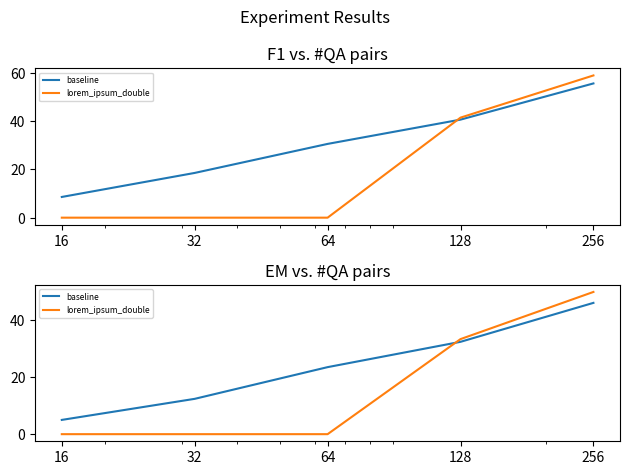

This figure's Python source:
import matplotlib.pyplot as plt
import numpy as np

def init_plot():
    plt.figure(figsize=(20,30))
    fig, (ax_f1, ax_em) = plt.subplots(2)
    ax_em.set_xscale("log")
    ax_f1.set_xscale("log")
    fig.suptitle('Experiment Results')
    return fig, ax_f1, ax_em

def plot_f1_em_dict(res_dict):

    fig, ax_f1, ax_em = init_plot()

    line_name = 'splinter_base'
    x = [16,32,64,128, 256]
    y_f1 = []
    y_em = []
    yerr_f1_min = []
    yerr_em_min = []
    yerr_f1_max = []
    yerr_em_max = []

    for k in x:


        k_runs = [x for x in res_dict.keys() if x.startswith(str(k))]
        f1s = np.array([float(res_dict[run]['f1'][0]) for run in k_runs])
        ems = np.array([float(res_dict[run]['exact'][0]) for run in k_runs])

        if len(f1s) + len(ems) == 0:
            f1s = np.array([0] * len(x))
            ems = np.array([0] * len(x))

        y_f1.append(f1s.mean())
        y_em.append(ems.mean())

        yerr_f1_min.append(f1s.min())
        yerr_em_min.append(ems.min())
        yerr_f1_max.append(f1s.max())
        yerr_em_max.append(ems.max())


    ax_f1.plot(x, y_f1, label=line_name)
    ax_f1.fill_between(x, yerr_f1_min, yerr_f1_max, alpha=0.5)
    ax_em.plot(x, y_em, label=line_name)
    ax_em.fill_between(x, yerr_em_min, yerr_em_max, alpha=0.5)

    xrange = [2 ** x for x in range(4, 9)]
    xrange_text = [str(x) for x in xrange]

    ax_f1.set_title('F1 vs. #QA pairs')
    ax_f1.legend(prop={'size':6}, loc='upper left')
    ax_f1.set_xticks(xrange)
    ax_f1.set_xticklabels(xrange_text)
    ax_em.set_title('EM vs. #QA pairs')
    ax_em.legend(prop={'size':6}, loc='upper left')
    ax_em.set_xticks(xrange)
    ax_em.set_xticklabels(xrange_text)
    fig.tight_layout()
    plt.show()


def plot_f1_em_dicts(names, dicts, show_min_max=True):

    fig, ax_f1, ax_em = init_plot()

    for line_name, d in zip(names, dicts):
        x = [16,32,64,128, 256]
        y_f1 = []
        y_em = []
        yerr_f1_min = []
        yerr_em_min = []
        yerr_f1_max = []
        yerr_em_max = []

        for k in x:


            k_runs = [x for x in d.keys() if x.startswith(str(k))]
            try:
                f1s = np.array([float(d[run]['f1'][0]) for run in k_runs])
                ems = np.array([float(d[run]['exact'][0]) for run in k_runs])
            except:
                f1s = np.array([float(d[run]['f1']) for run in k_runs])
                ems = np.array([float(d[run]['exact']) for run in k_runs])

            if len(f1s) + len(ems) == 0:
                f1s = np.array([0] * len(x))
                ems = np.array([0] * len(x))

            y_f1.append(f1s.mean())
            y_em.append(ems.mean())

            yerr_f1_min.append(f1s.min())
            yerr_em_min.append(ems.min())
            yerr_f1_max.append(f1s.max())
            yerr_em_max.append(ems.max())


        ax_f1.plot(x, y_f1, label=line_name)
        ax_em.plot(x, y_em, label=line_name)

        if show_min_max:
            ax_f1.fill_between(x, yerr_f1_min, yerr_f1_max, alpha=0.5)
            ax_em.fill_between(x, yerr_em_min, yerr_em_max, alpha=0.5)

        xrange = [2 ** x for x in range(4, 9)]
        xrange_text = [str(x) for x in xrange]

    ax_f1.set_title('F1 vs. #QA pairs')
    ax_f1.legend(prop={'size':6}, loc='upper left')
    ax_f1.set_xticks(xrange)
    ax_f1.set_xticklabels(xrange_text)
    ax_em.set_title('EM vs. #QA pairs')
    ax_em.legend(prop={'size':6}, loc='upper left')
    ax_em.set_xticks(xrange)
    ax_em.set_xticklabels(xrange_text)
    fig.tight_layout()
    plt.show()

def plot_june_ninth_res():
    insert_bert = {'16-42': {'exact': ['4.673'], 'f1': ['7.727']}, '16-43': {'exact': ['6.262'], 'f1': ['10.371']},
     '16-44': {'exact': ['5.815'], 'f1': ['11.253']}, '16-45': {'exact': ['1.485'], 'f1': ['4.081']},
     '16-46': {'exact': ['3.207'], 'f1': ['4.574']}, '32-42': {'exact': ['9.146'], 'f1': ['13.918']},
     '32-43': {'exact': ['10.574'], 'f1': ['16.517']}, '32-44': {'exact': ['8.927'], 'f1': ['12.375']},
     '32-45': {'exact': ['10.859'], 'f1': ['15.279']}, '32-46': {'exact': ['12.763'], 'f1': ['19.023']},
     '64-42': {'exact': ['17.912'], 'f1': ['22.899']}, '64-43': {'exact': ['23.575'], 'f1': ['31.557']},
     '64-44': {'exact': ['28.629'], 'f1': ['36.973']}, '64-45': {'exact': ['8.118'], 'f1': ['11.196']},
     '64-46': {'exact': ['24.450'], 'f1': ['32.288']}, '128-42': {'exact': ['30.894'], 'f1': ['38.574']},
     '128-43': {'exact': ['36.861'], 'f1': ['44.864']}, '128-44': {'exact': ['44.608'], 'f1': ['53.243']},
     '128-45': {'exact': ['27.382'], 'f1': ['32.493']}, '128-46': {'exact': ['42.762'], 'f1': ['51.470']},
     '256-42': {'exact': ['42.239'], 'f1': ['49.223']}, '256-43': {'exact': ['49.281'], 'f1': ['57.320']},
     '256-44': {'exact': ['51.870'], 'f1': ['61.071']}, '256-45': {'exact': ['43.856'], 'f1': ['51.017']},
     '256-46': {'exact': ['47.759'], 'f1': ['56.813']}}

    return

def plot_june_first_res():
    insert_word = {'16-42': {'exact': ['4.207'], 'f1': ['6.516']}, '16-43': {'exact': ['5.730'], 'f1': ['9.978']},
     '16-44': {'exact': ['9.042'], 'f1': ['16.027']}, '16-45': {'exact': ['2.170'], 'f1': ['5.289']},
     '16-46': {'exact': ['5.768'], 'f1': ['7.932']}, '32-42': {'exact': ['6.424'], 'f1': ['10.346']},
     '32-43': {'exact': ['14.067'], 'f1': ['20.653']}, '32-44': {'exact': ['19.844'], 'f1': ['28.444']},
     '32-45': {'exact': ['15.228'], 'f1': ['20.827']}, '32-46': {'exact': ['15.333'], 'f1': ['22.139']},
     '64-42': {'exact': ['23.156'], 'f1': ['29.377']}, '64-43': {'exact': ['26.801'], 'f1': ['35.368']},
     '64-44': {'exact': ['26.754'], 'f1': ['35.817']}, '64-45': {'exact': ['10.279'], 'f1': ['13.740']},
     '64-46': {'exact': ['24.831'], 'f1': ['31.113']}, '128-42': {'exact': ['32.521'], 'f1': ['41.913']},
     '128-43': {'exact': ['36.442'], 'f1': ['43.836']}, '128-44': {'exact': ['44.028'], 'f1': ['52.476']},
     '128-45': {'exact': ['34.253'], 'f1': ['40.423']}, '128-46': {'exact': ['39.907'], 'f1': ['47.744']}}

    sub_word = {'16-42': {'exact': ['3.569'], 'f1': ['5.851']}, '16-43': {'exact': ['4.930'], 'f1': ['8.387']}, '16-44': {'exact': ['5.568'], 'f1': ['9.988']}, '16-45': {'exact': ['1.770'], 'f1': ['4.554']}, '16-46': {'exact': ['4.112'], 'f1': ['6.375']}, '32-42': {'exact': ['8.214'], 'f1': ['12.589']}, '32-43': {'exact': ['10.593'], 'f1': ['16.887']}, '32-44': {'exact': ['20.367'], 'f1': ['29.290']}, '32-45': {'exact': ['10.707'], 'f1': ['15.389']}, '32-46': {'exact': ['14.942'], 'f1': ['21.200']}, '64-42': {'exact': ['17.255'], 'f1': ['21.947']}, '64-43': {'exact': ['25.193'], 'f1': ['33.124']}, '64-44': {'exact': ['22.395'], 'f1': ['30.204']}, '64-45': {'exact': ['17.331'], 'f1': ['21.969']}, '64-46': {'exact': ['26.068'], 'f1': ['33.391']}, '128-42': {'exact': ['26.677'], 'f1': ['32.834']}, '128-43': {'exact': ['34.415'], 'f1': ['41.417']}, '128-44': {'exact': ['39.250'], 'f1': ['47.647']}, '128-45': {'exact': ['17.588'], 'f1': ['20.865']}, '128-46': {'exact': ['40.992'], 'f1': ['49.047']}}
    insert_bert = {'16-42': {'exact': ['5.644'], 'f1': ['8.980']}, '16-43': {'exact': ['3.065'], 'f1': ['4.922']}, '16-44': {'exact': ['9.299'], 'f1': ['16.657']}, '16-45': {'exact': ['1.428'], 'f1': ['3.905']}, '16-46': {'exact': ['4.311'], 'f1': ['5.838']}, '32-42': {'exact': ['7.757'], 'f1': ['11.775']}, '32-43': {'exact': ['9.965'], 'f1': ['15.500']}, '32-44': {'exact': ['13.962'], 'f1': ['18.250']}, '32-45': {'exact': ['12.097'], 'f1': ['17.732']}, '32-46': {'exact': ['13.677'], 'f1': ['19.597']}, '64-42': {'exact': ['19.730'], 'f1': ['25.524']}, '64-43': {'exact': ['27.287'], 'f1': ['35.399']}, '64-44': {'exact': ['26.877'], 'f1': ['35.298']}, '64-45': {'exact': ['16.180'], 'f1': ['20.604']}, '64-46': {'exact': ['27.401'], 'f1': ['35.221']}, '128-43': {'exact': ['38.184'], 'f1': ['46.511']}, '128-44': {'exact': ['44.884'], 'f1': ['53.927']}, '128-45': {'exact': ['34.053'], 'f1': ['40.989']}, '128-46': {'exact': ['43.590'], 'f1': ['51.693']}}
    sub_bert = {'16-42': {'exact': ['3.483'], 'f1': ['5.999']}, '16-43': {'exact': ['3.883'], 'f1': ['7.038']}, '16-45': {'exact': ['1.351'], 'f1': ['3.638']}, '16-46': {'exact': ['3.845'], 'f1': ['5.954']}, '32-42': {'exact': ['5.206'], 'f1': ['8.827']}, '32-43': {'exact': ['8.699'], 'f1': ['14.026']}, '32-44': {'exact': ['16.608'], 'f1': ['24.796']}, '32-45': {'exact': ['6.748'], 'f1': ['10.752']}, '32-46': {'exact': ['11.116'], 'f1': ['16.437']}, '64-42': {'exact': ['15.247'], 'f1': ['19.749']}, '64-43': {'exact': ['19.359'], 'f1': ['26.196']}, '64-44': {'exact': ['21.852'], 'f1': ['29.529']}, '64-45': {'exact': ['19.330'], 'f1': ['24.742']}, '64-46': {'exact': ['22.014'], 'f1': ['30.077']}, '128-42': {'exact': ['29.704'], 'f1': ['38.446']}, '128-43': {'exact': ['29.656'], 'f1': ['36.370']}, '128-44': {'exact': ['39.916'], 'f1': ['48.002']}, '128-45': {'exact': ['10.488'], 'f1': ['12.426']}, '128-46': {'exact': ['37.803'], 'f1': ['45.590']}}

    names = ['insert_word', 'sub_word', 'insert_bert', 'sub_bert']
    dicts = [insert_word, sub_word, insert_bert, sub_bert]
    plot_f1_em_dicts(names, dicts)

def deep_mosaic_vs_insert():

    baseline = {'64-43': {'exact': 23.289, 'f1': 31.024}, '16-46': {'exact': 4.064, 'f1': 5.716},
                '16-43': {'exact': 5.511, 'f1': 9.563}, '64-45': {'exact': 22.004, 'f1': 28.248},
                '32-42': {'exact': 7.052, 'f1': 11.504}, '256-46': {'exact': 47.464, 'f1': 57.048},
                '128-43': {'exact': 30.494, 'f1': 39.791}, '64-46': {'exact': 25.136, 'f1': 33.040},
                '128-44': {'exact': 35.719, 'f1': 43.534}, '32-44': {'exact': 19.378, 'f1': 27.676},
                '32-43': {'exact': 11.402, 'f1': 17.522}, '64-42': {'exact': 21.662, 'f1': 26.912},
                '16-44': {'exact': 9.089, 'f1': 16.428}, '16-42': {'exact': 4.683, 'f1': 6.779},
                '256-43': {'exact': 52.213, 'f1': 61.855}, '256-45': {'exact': 40.973, 'f1': 50.231},
                '128-45': {'exact': 29.219, 'f1': 35.873}, '256-42': {'exact': 41.515, 'f1': 50.887},
                '16-45': {'exact': 1.713, 'f1': 4.461}, '128-46': {'exact': 39.688, 'f1': 49.168},
                '64-44': {'exact': 25.707, 'f1': 33.754}, '256-44': {'exact': 48.568, 'f1': 58.361},
                '128-42': {'exact': 27.163, 'f1': 34.966}}

    insert_bert_1_aug = {'16-42': {'exact': ['5.387'], 'f1': ['8.445']}, '16-43': {'exact': ['4.616'], 'f1': ['7.845']},
     '16-44': {'exact': ['6.177'], 'f1': ['10.417']}, '16-45': {'exact': ['1.723'], 'f1': ['4.527']},
     '16-46': {'exact': ['8.109'], 'f1': ['11.632']}, '32-42': {'exact': ['7.081'], 'f1': ['11.242']},
     '32-43': {'exact': ['13.876'], 'f1': ['20.547']}, '32-44': {'exact': ['19.397'], 'f1': ['27.645']},
     '32-45': {'exact': ['11.954'], 'f1': ['17.526']}, '32-46': {'exact': ['13.324'], 'f1': ['19.597']},
     '64-42': {'exact': ['21.605'], 'f1': ['28.500']}, '64-43': {'exact': ['25.859'], 'f1': ['34.296']},
     '64-44': {'exact': ['27.981'], 'f1': ['36.544']}, '64-45': {'exact': ['13.610'], 'f1': ['18.535']},
     '64-46': {'exact': ['21.709'], 'f1': ['28.470']}, '128-42': {'exact': ['29.542'], 'f1': ['37.570']},
     '128-43': {'exact': ['35.729'], 'f1': ['45.586']}, '128-44': {'exact': ['34.901'], 'f1': ['41.902']},
     '128-45': {'exact': ['29.257'], 'f1': ['35.812']}, '128-46': {'exact': ['39.488'], 'f1': ['48.145']},
     '256-42': {'exact': ['27.791'], 'f1': ['33.611']}, '256-43': {'exact': ['52.041'], 'f1': ['61.539']},
     '256-44': {'exact': ['48.796'], 'f1': ['57.675']}, '256-45': {'exact': ['45.084'], 'f1': ['53.613']},
     '256-46': {'exact': ['49.748'], 'f1': ['58.884']}}

    insert_bert_2_aug = {'16-42': {'exact': ['4.854'], 'f1': ['8.481']}, '16-43': {'exact': ['6.386'], 'f1': ['10.300']},
     '16-44': {'exact': ['6.786'], 'f1': ['13.298']}, '16-45': {'exact': ['1.837'], 'f1': ['4.799']},
     '16-46': {'exact': ['4.797'], 'f1': ['6.461']}, '32-42': {'exact': ['6.215'], 'f1': ['9.978']},
     '32-43': {'exact': ['10.888'], 'f1': ['17.446']}, '32-44': {'exact': ['13.239'], 'f1': ['19.302']},
     '32-45': {'exact': ['11.411'], 'f1': ['16.763']}, '32-46': {'exact': ['12.287'], 'f1': ['18.741']},
     '64-42': {'exact': ['12.620'], 'f1': ['16.471']}, '64-43': {'exact': ['23.974'], 'f1': ['31.751']},
     '64-44': {'exact': ['23.327'], 'f1': ['31.544']}, '64-45': {'exact': ['23.708'], 'f1': ['30.206']},
     '64-46': {'exact': ['22.461'], 'f1': ['29.837']}, '128-42': {'exact': ['33.644'], 'f1': ['41.888']},
     '128-43': {'exact': ['36.766'], 'f1': ['44.247']}, '128-44': {'exact': ['37.147'], 'f1': ['45.197']},
     '128-45': {'exact': ['8.670'], 'f1': ['10.896']}, '128-46': {'exact': ['40.487'], 'f1': ['48.716']},
     '256-42': {'exact': ['44.190'], 'f1': ['51.662']}, '256-43': {'exact': ['49.795'], 'f1': ['58.995']},
     '256-44': {'exact': ['49.910'], 'f1': ['58.695']}, '256-45': {'exact': ['43.466'], 'f1': ['51.101']},
     '256-46': {'exact': ['49.329'], 'f1': ['59.208']}}

    insert_bert_3_aug = {'16-42': {'exact': ['4.673'], 'f1': ['7.727']}, '16-43': {'exact': ['6.262'], 'f1': ['10.371']},
     '16-44': {'exact': ['5.815'], 'f1': ['11.253']}, '16-45': {'exact': ['1.485'], 'f1': ['4.081']},
     '16-46': {'exact': ['3.207'], 'f1': ['4.574']}, '32-42': {'exact': ['9.146'], 'f1': ['13.918']},
     '32-43': {'exact': ['10.574'], 'f1': ['16.517']}, '32-44': {'exact': ['8.927'], 'f1': ['12.375']},
     '32-45': {'exact': ['10.859'], 'f1': ['15.279']}, '32-46': {'exact': ['12.763'], 'f1': ['19.023']},
     '64-42': {'exact': ['17.912'], 'f1': ['22.899']}, '64-43': {'exact': ['23.575'], 'f1': ['31.557']},
     '64-44': {'exact': ['28.629'], 'f1': ['36.973']}, '64-45': {'exact': ['8.118'], 'f1': ['11.196']},
     '64-46': {'exact': ['24.450'], 'f1': ['32.288']}, '128-42': {'exact': ['30.894'], 'f1': ['38.574']},
     '128-43': {'exact': ['36.861'], 'f1': ['44.864']}, '128-44': {'exact': ['44.608'], 'f1': ['53.243']},
     '128-45': {'exact': ['27.382'], 'f1': ['32.493']}, '128-46': {'exact': ['42.762'], 'f1': ['51.470']},
     '256-42': {'exact': ['42.239'], 'f1': ['49.223']}, '256-43': {'exact': ['49.281'], 'f1': ['57.320']},
     '256-44': {'exact': ['51.870'], 'f1': ['61.071']}, '256-45': {'exact': ['43.856'], 'f1': ['51.017']},
     '256-46': {'exact': ['47.759'], 'f1': ['56.813']}}

    insert_bert_4_aug = {'16-42': {'exact': ['5.644'], 'f1': ['8.980']}, '16-43': {'exact': ['3.065'], 'f1': ['4.922']},
       '16-44': {'exact': ['9.299'], 'f1': ['16.657']}, '16-45': {'exact': ['1.428'], 'f1': ['3.905']},
       '16-46': {'exact': ['4.311'], 'f1': ['5.838']}, '32-42': {'exact': ['7.757'], 'f1': ['11.775']},
       '32-43': {'exact': ['9.965'], 'f1': ['15.500']}, '32-44': {'exact': ['13.962'], 'f1': ['18.250']},
       '32-45': {'exact': ['12.097'], 'f1': ['17.732']}, '32-46': {'exact': ['13.677'], 'f1': ['19.597']},
       '64-42': {'exact': ['19.730'], 'f1': ['25.524']}, '64-43': {'exact': ['27.287'], 'f1': ['35.399']},
       '64-44': {'exact': ['26.877'], 'f1': ['35.298']}, '64-45': {'exact': ['16.180'], 'f1': ['20.604']},
       '64-46': {'exact': ['27.401'], 'f1': ['35.221']}, '128-43': {'exact': ['38.184'], 'f1': ['46.511']},
       '128-44': {'exact': ['44.884'], 'f1': ['53.927']}, '128-45': {'exact': ['34.053'], 'f1': ['40.989']},
       '128-46': {'exact': ['43.590'], 'f1': ['51.693']}}

    mosaic2 = {'16-42': {'exact': ['6.243'], 'f1': ['8.402']}, '16-43': {'exact': ['10.821'], 'f1': ['16.966']}, '16-44': {'exact': ['8.718'], 'f1': ['14.004']}, '16-45': {'exact': ['4.131'], 'f1': ['9.880']}, '16-46': {'exact': ['5.273'], 'f1': ['7.045']}, '32-42': {'exact': ['14.685'], 'f1': ['20.597']}, '32-43': {'exact': ['12.972'], 'f1': ['19.545']}, '32-44': {'exact': ['21.233'], 'f1': ['29.625']}, '32-45': {'exact': ['17.398'], 'f1': ['24.793']}, '32-46': {'exact': ['15.837'], 'f1': ['22.776']}, '64-42': {'exact': ['27.258'], 'f1': ['34.719']}, '64-43': {'exact': ['26.354'], 'f1': ['34.528']}, '64-44': {'exact': ['30.484'], 'f1': ['39.154']}, '64-45': {'exact': ['27.287'], 'f1': ['35.167']}, '64-46': {'exact': ['24.936'], 'f1': ['30.956']}, '128-42': {'exact': ['37.565'], 'f1': ['46.523']}, '128-43': {'exact': ['38.555'], 'f1': ['48.459']}, '128-44': {'exact': ['43.837'], 'f1': ['52.290']}, '128-45': {'exact': ['32.264'], 'f1': ['39.862']}, '128-46': {'exact': ['43.676'], 'f1': ['52.595']}, '256-42': {'exact': ['47.473'], 'f1': ['55.532']}, '256-43': {'exact': ['52.613'], 'f1': ['62.630']}, '256-44': {'exact': ['49.043'], 'f1': ['58.062']}, '256-45': {'exact': ['43.295'], 'f1': ['52.298']}, '256-46': {'exact': ['51.404'], 'f1': ['60.902']}}
    mosaic4 = {'16-42': {'exact': ['9.917'], 'f1': ['13.520']}, '16-43': {'exact': ['6.948'], 'f1': ['10.071']}, '16-45': {'exact': ['6.158'], 'f1': ['11.808']}, '16-46': {'exact': ['4.435'], 'f1': ['6.100']}, '32-42': {'exact': ['23.679'], 'f1': ['32.046']}, '32-44': {'exact': ['21.262'], 'f1': ['29.573']}, '32-45': {'exact': ['19.206'], 'f1': ['27.152']}, '32-46': {'exact': ['19.435'], 'f1': ['26.089']}, '64-42': {'exact': ['28.467'], 'f1': ['35.044']}, '64-43': {'exact': ['28.609'], 'f1': ['36.021']}, '64-44': {'exact': ['27.820'], 'f1': ['35.246']}, '64-45': {'exact': ['29.742'], 'f1': ['36.741']}, '64-46': {'exact': ['29.990'], 'f1': ['35.766']}, '128-42': {'exact': ['38.222'], 'f1': ['47.068']}, '128-43': {'exact': ['39.555'], 'f1': ['47.748']}, '128-44': {'exact': ['41.658'], 'f1': ['47.879']}, '128-45': {'exact': ['37.851'], 'f1': ['45.811']}, '128-46': {'exact': ['44.256'], 'f1': ['53.318']}, '256-42': {'exact': ['50.719'], 'f1': ['58.678']}, '256-43': {'exact': ['55.087'], 'f1': ['64.735']}, '256-44': {'exact': ['54.763'], 'f1': ['65.191']}, '256-45': {'exact': ['47.064'], 'f1': ['54.730']}, '256-46': {'exact': ['49.691'], 'f1': ['56.455']}}
    names = ['baseline', 'insert_bert1', 'insert_bert2', 'insert_bert3', 'insert_bert4', 'mosaic2', 'mosaic4']
    dicts = [baseline, insert_bert_1_aug, insert_bert_2_aug, insert_bert_3_aug, insert_bert_4_aug, mosaic2, mosaic4]
    plot_f1_em_dicts(names, dicts)

def plot_june_first_res():

    baseline = {'64-43': {'exact': 23.289, 'f1': 31.024}, '16-46': {'exact': 4.064, 'f1': 5.716},
                '16-43': {'exact': 5.511, 'f1': 9.563}, '64-45': {'exact': 22.004, 'f1': 28.248},
                '32-42': {'exact': 7.052, 'f1': 11.504}, '256-46': {'exact': 47.464, 'f1': 57.048},
                '128-43': {'exact': 30.494, 'f1': 39.791}, '64-46': {'exact': 25.136, 'f1': 33.040},
                '128-44': {'exact': 35.719, 'f1': 43.534}, '32-44': {'exact': 19.378, 'f1': 27.676},
                '32-43': {'exact': 11.402, 'f1': 17.522}, '64-42': {'exact': 21.662, 'f1': 26.912},
                '16-44': {'exact': 9.089, 'f1': 16.428}, '16-42': {'exact': 4.683, 'f1': 6.779},
                '256-43': {'exact': 52.213, 'f1': 61.855}, '256-45': {'exact': 40.973, 'f1': 50.231},
                '128-45': {'exact': 29.219, 'f1': 35.873}, '256-42': {'exact': 41.515, 'f1': 50.887},
                '16-45': {'exact': 1.713, 'f1': 4.461}, '128-46': {'exact': 39.688, 'f1': 49.168},
                '64-44': {'exact': 25.707, 'f1': 33.754}, '256-44': {'exact': 48.568, 'f1': 58.361},
                '128-42': {'exact': 27.163, 'f1': 34.966}}

    insert_word = {'16-42': {'exact': ['4.207'], 'f1': ['6.516']}, '16-43': {'exact': ['5.730'], 'f1': ['9.978']},
     '16-44': {'exact': ['9.042'], 'f1': ['16.027']}, '16-45': {'exact': ['2.170'], 'f1': ['5.289']},
     '16-46': {'exact': ['5.768'], 'f1': ['7.932']}, '32-42': {'exact': ['6.424'], 'f1': ['10.346']},
     '32-43': {'exact': ['14.067'], 'f1': ['20.653']}, '32-44': {'exact': ['19.844'], 'f1': ['28.444']},
     '32-45': {'exact': ['15.228'], 'f1': ['20.827']}, '32-46': {'exact': ['15.333'], 'f1': ['22.139']},
     '64-42': {'exact': ['23.156'], 'f1': ['29.377']}, '64-43': {'exact': ['26.801'], 'f1': ['35.368']},
     '64-44': {'exact': ['26.754'], 'f1': ['35.817']}, '64-45': {'exact': ['10.279'], 'f1': ['13.740']},
     '64-46': {'exact': ['24.831'], 'f1': ['31.113']}, '128-42': {'exact': ['32.521'], 'f1': ['41.913']},
     '128-43': {'exact': ['36.442'], 'f1': ['43.836']}, '128-44': {'exact': ['44.028'], 'f1': ['52.476']},
     '128-45': {'exact': ['34.253'], 'f1': ['40.423']}, '128-46': {'exact': ['39.907'], 'f1': ['47.744']}}

    sub_word = {'16-42': {'exact': ['3.569'], 'f1': ['5.851']}, '16-43': {'exact': ['4.930'], 'f1': ['8.387']}, '16-44': {'exact': ['5.568'], 'f1': ['9.988']}, '16-45': {'exact': ['1.770'], 'f1': ['4.554']}, '16-46': {'exact': ['4.112'], 'f1': ['6.375']}, '32-42': {'exact': ['8.214'], 'f1': ['12.589']}, '32-43': {'exact': ['10.593'], 'f1': ['16.887']}, '32-44': {'exact': ['20.367'], 'f1': ['29.290']}, '32-45': {'exact': ['10.707'], 'f1': ['15.389']}, '32-46': {'exact': ['14.942'], 'f1': ['21.200']}, '64-42': {'exact': ['17.255'], 'f1': ['21.947']}, '64-43': {'exact': ['25.193'], 'f1': ['33.124']}, '64-44': {'exact': ['22.395'], 'f1': ['30.204']}, '64-45': {'exact': ['17.331'], 'f1': ['21.969']}, '64-46': {'exact': ['26.068'], 'f1': ['33.391']}, '128-42': {'exact': ['26.677'], 'f1': ['32.834']}, '128-43': {'exact': ['34.415'], 'f1': ['41.417']}, '128-44': {'exact': ['39.250'], 'f1': ['47.647']}, '128-45': {'exact': ['17.588'], 'f1': ['20.865']}, '128-46': {'exact': ['40.992'], 'f1': ['49.047']}}
    insert_bert = {'16-42': {'exact': ['5.644'], 'f1': ['8.980']}, '16-43': {'exact': ['3.065'], 'f1': ['4.922']}, '16-44': {'exact': ['9.299'], 'f1': ['16.657']}, '16-45': {'exact': ['1.428'], 'f1': ['3.905']}, '16-46': {'exact': ['4.311'], 'f1': ['5.838']}, '32-42': {'exact': ['7.757'], 'f1': ['11.775']}, '32-43': {'exact': ['9.965'], 'f1': ['15.500']}, '32-44': {'exact': ['13.962'], 'f1': ['18.250']}, '32-45': {'exact': ['12.097'], 'f1': ['17.732']}, '32-46': {'exact': ['13.677'], 'f1': ['19.597']}, '64-42': {'exact': ['19.730'], 'f1': ['25.524']}, '64-43': {'exact': ['27.287'], 'f1': ['35.399']}, '64-44': {'exact': ['26.877'], 'f1': ['35.298']}, '64-45': {'exact': ['16.180'], 'f1': ['20.604']}, '64-46': {'exact': ['27.401'], 'f1': ['35.221']}, '128-43': {'exact': ['38.184'], 'f1': ['46.511']}, '128-44': {'exact': ['44.884'], 'f1': ['53.927']}, '128-45': {'exact': ['34.053'], 'f1': ['40.989']}, '128-46': {'exact': ['43.590'], 'f1': ['51.693']}}

    insert_bert_1_aug = {'16-42': {'exact': ['5.387'], 'f1': ['8.445']}, '16-43': {'exact': ['4.616'], 'f1': ['7.845']},'16-44': {'exact': ['6.177'], 'f1': ['10.417']}, '16-45': {'exact': ['1.723'], 'f1': ['4.527']},'16-46': {'exact': ['8.109'], 'f1': ['11.632']}, '32-42': {'exact': ['7.081'], 'f1': ['11.242']},'32-43': {'exact': ['13.876'], 'f1': ['20.547']}, '32-44': {'exact': ['19.397'], 'f1': ['27.645']},'32-45': {'exact': ['11.954'], 'f1': ['17.526']}, '32-46': {'exact': ['13.324'], 'f1': ['19.597']},'64-42': {'exact': ['21.605'], 'f1': ['28.500']}, '64-43': {'exact': ['25.859'], 'f1': ['34.296']},'64-44': {'exact': ['27.981'], 'f1': ['36.544']}, '64-45': {'exact': ['13.610'], 'f1': ['18.535']},'64-46': {'exact': ['21.709'], 'f1': ['28.470']}, '128-42': {'exact': ['29.542'], 'f1': ['37.570']},'128-43': {'exact': ['35.729'], 'f1': ['45.586']}, '128-44': {'exact': ['34.901'], 'f1': ['41.902']},'128-45': {'exact': ['29.257'], 'f1': ['35.812']}, '128-46': {'exact': ['39.488'], 'f1': ['48.145']},'256-42': {'exact': ['27.791'], 'f1': ['33.611']}, '256-43': {'exact': ['52.041'], 'f1': ['61.539']},'256-44': {'exact': ['48.796'], 'f1': ['57.675']}, '256-45': {'exact': ['45.084'], 'f1': ['53.613']},'256-46': {'exact': ['49.748'], 'f1': ['58.884']}}

    sub_bert = {'16-42': {'exact': ['3.483'], 'f1': ['5.999']}, '16-43': {'exact': ['3.883'], 'f1': ['7.038']}, '16-45': {'exact': ['1.351'], 'f1': ['3.638']}, '16-46': {'exact': ['3.845'], 'f1': ['5.954']}, '32-42': {'exact': ['5.206'], 'f1': ['8.827']}, '32-43': {'exact': ['8.699'], 'f1': ['14.026']}, '32-44': {'exact': ['16.608'], 'f1': ['24.796']}, '32-45': {'exact': ['6.748'], 'f1': ['10.752']}, '32-46': {'exact': ['11.116'], 'f1': ['16.437']}, '64-42': {'exact': ['15.247'], 'f1': ['19.749']}, '64-43': {'exact': ['19.359'], 'f1': ['26.196']}, '64-44': {'exact': ['21.852'], 'f1': ['29.529']}, '64-45': {'exact': ['19.330'], 'f1': ['24.742']}, '64-46': {'exact': ['22.014'], 'f1': ['30.077']}, '128-42': {'exact': ['29.704'], 'f1': ['38.446']}, '128-43': {'exact': ['29.656'], 'f1': ['36.370']}, '128-44': {'exact': ['39.916'], 'f1': ['48.002']}, '128-45': {'exact': ['10.488'], 'f1': ['12.426']}, '128-46': {'exact': ['37.803'], 'f1': ['45.590']}}
    mosaic2 = {'16-42': {'exact': ['6.243'], 'f1': ['8.402']}, '16-43': {'exact': ['10.821'], 'f1': ['16.966']}, '16-44': {'exact': ['8.718'], 'f1': ['14.004']}, '16-45': {'exact': ['4.131'], 'f1': ['9.880']}, '16-46': {'exact': ['5.273'], 'f1': ['7.045']}, '32-42': {'exact': ['14.685'], 'f1': ['20.597']}, '32-43': {'exact': ['12.972'], 'f1': ['19.545']}, '32-44': {'exact': ['21.233'], 'f1': ['29.625']}, '32-45': {'exact': ['17.398'], 'f1': ['24.793']}, '32-46': {'exact': ['15.837'], 'f1': ['22.776']}, '64-42': {'exact': ['27.258'], 'f1': ['34.719']}, '64-43': {'exact': ['26.354'], 'f1': ['34.528']}, '64-44': {'exact': ['30.484'], 'f1': ['39.154']}, '64-45': {'exact': ['27.287'], 'f1': ['35.167']}, '64-46': {'exact': ['24.936'], 'f1': ['30.956']}, '128-42': {'exact': ['37.565'], 'f1': ['46.523']}, '128-43': {'exact': ['38.555'], 'f1': ['48.459']}, '128-44': {'exact': ['43.837'], 'f1': ['52.290']}, '128-45': {'exact': ['32.264'], 'f1': ['39.862']}, '128-46': {'exact': ['43.676'], 'f1': ['52.595']}, '256-42': {'exact': ['47.473'], 'f1': ['55.532']}, '256-43': {'exact': ['52.613'], 'f1': ['62.630']}, '256-44': {'exact': ['49.043'], 'f1': ['58.062']}, '256-45': {'exact': ['43.295'], 'f1': ['52.298']}, '256-46': {'exact': ['51.404'], 'f1': ['60.902']}}

    names = ['baseline', 'insert_word', 'sub_word', 'insert_bert', 'insert_bert_1_aug', 'sub_bert', 'mosaic2']
    dicts = [































        baseline, insert_word, sub_word, insert_bert, sub_bert, mosaic2]
    plot_f1_em_dicts(names, dicts)

def plot_mosaic_augs_exp_res():
    baseline = {'64-43': {'exact': 23.289, 'f1': 31.024}, '16-46': {'exact': 4.064, 'f1': 5.716},
                '16-43': {'exact': 5.511, 'f1': 9.563}, '64-45': {'exact': 22.004, 'f1': 28.248},
                '32-42': {'exact': 7.052, 'f1': 11.504}, '256-46': {'exact': 47.464, 'f1': 57.048},
                '128-43': {'exact': 30.494, 'f1': 39.791}, '64-46': {'exact': 25.136, 'f1': 33.040},
                '128-44': {'exact': 35.719, 'f1': 43.534}, '32-44': {'exact': 19.378, 'f1': 27.676},
                '32-43': {'exact': 11.402, 'f1': 17.522}, '64-42': {'exact': 21.662, 'f1': 26.912},
                '16-44': {'exact': 9.089, 'f1': 16.428}, '16-42': {'exact': 4.683, 'f1': 6.779},
                '256-43': {'exact': 52.213, 'f1': 61.855}, '256-45': {'exact': 40.973, 'f1': 50.231},
                '128-45': {'exact': 29.219, 'f1': 35.873}, '256-42': {'exact': 41.515, 'f1': 50.887},
                '16-45': {'exact': 1.713, 'f1': 4.461}, '128-46': {'exact': 39.688, 'f1': 49.168},
                '64-44': {'exact': 25.707, 'f1': 33.754}, '256-44': {'exact': 48.568, 'f1': 58.361},
                '128-42': {'exact': 27.163, 'f1': 34.966}}

    mosaic_2pairs = {'16-44':{'exact':5.844, 'f1':10.028}, '64-42':{'exact':27.915, 'f1':36.496}, '16-45':{'exact':2.789, 'f1':5.664}, '128-44':{'exact':43.323, 'f1':52.249}, '16-42':{'exact':4.606, 'f1':6.448}, '256-45':{'exact':51.432, 'f1':61.101}, '128-45':{'exact':32.093, 'f1':40.903}, '64-43':{'exact':21.024, 'f1':29.088}, '64-46':{'exact':29.457, 'f1':38.085}, '64-45':{'exact':25.526, 'f1':34.967}, '16-43':{'exact':10.593, 'f1':15.511}, '16-46':{'exact':4.035, 'f1':5.851}, '128-43':{'exact':34.729, 'f1':45.188}, '32-45':{'exact':17.807, 'f1':25.613}, '32-44':{'exact':9.375, 'f1':12.329}, '256-44':{'exact':51.413, 'f1':61.543}, '32-42':{'exact':16.341, 'f1':22.559}, '256-42':{'exact':52.594, 'f1':61.348}, '256-46':{'exact':51.823, 'f1':61.318}, '32-43':{'exact':12.972, 'f1':21.194}, '256-43':{'exact':51.756, 'f1':61.193}, '128-42':{'exact':39.412, 'f1':49.808}, '128-46':{'exact':44.094, 'f1':53.837}, '64-44':{'exact':25.726, 'f1':34.979}, '32-46':{'exact':16.199, 'f1':22.795}}

    insert_bert_3_aug = {'16-42': {'exact': ['4.673'], 'f1': ['7.727']}, '16-43': {'exact': ['6.262'], 'f1': ['10.371']},
     '16-44': {'exact': ['5.815'], 'f1': ['11.253']}, '16-45': {'exact': ['1.485'], 'f1': ['4.081']},
     '16-46': {'exact': ['3.207'], 'f1': ['4.574']}, '32-42': {'exact': ['9.146'], 'f1': ['13.918']},
     '32-43': {'exact': ['10.574'], 'f1': ['16.517']}, '32-44': {'exact': ['8.927'], 'f1': ['12.375']},
     '32-45': {'exact': ['10.859'], 'f1': ['15.279']}, '32-46': {'exact': ['12.763'], 'f1': ['19.023']},
     '64-42': {'exact': ['17.912'], 'f1': ['22.899']}, '64-43': {'exact': ['23.575'], 'f1': ['31.557']},
     '64-44': {'exact': ['28.629'], 'f1': ['36.973']}, '64-45': {'exact': ['8.118'], 'f1': ['11.196']},
     '64-46': {'exact': ['24.450'], 'f1': ['32.288']}, '128-42': {'exact': ['30.894'], 'f1': ['38.574']},
     '128-43': {'exact': ['36.861'], 'f1': ['44.864']}, '128-44': {'exact': ['44.608'], 'f1': ['53.243']},
     '128-45': {'exact': ['27.382'], 'f1': ['32.493']}, '128-46': {'exact': ['42.762'], 'f1': ['51.470']},
     '256-42': {'exact': ['42.239'], 'f1': ['49.223']}, '256-43': {'exact': ['49.281'], 'f1': ['57.320']},
     '256-44': {'exact': ['51.870'], 'f1': ['61.071']}, '256-45': {'exact': ['43.856'], 'f1': ['51.017']},
     '256-46': {'exact': ['47.759'], 'f1': ['56.813']}}

    names = ['baseline', 'mosaic_2pairs', 'insert_bert_3augs']
    dicts = [baseline, mosaic_2pairs, insert_bert_3_aug]
    plot_f1_em_dicts(names, dicts)

def plot_window_exps():
    baseline = {'64-43': {'exact': [23.289], 'f1': [31.024]}, '16-46': {'exact': [4.064], 'f1': [5.716]}, '16-43': {'exact': [5.511], 'f1': [9.563]}, '64-45': {'exact': [22.004], 'f1': [28.248]}, '32-42': {'exact': [7.052], 'f1': [11.504]}, '256-46': {'exact': [47.464], 'f1': [57.048]}, '128-43': {'exact': [30.494], 'f1': [39.791]}, '64-46': {'exact': [25.136], 'f1': [33.040]}, '128-44': {'exact': [35.719], 'f1': [43.534]}, '32-44': {'exact': [19.378], 'f1': [27.676]}, '32-43': {'exact': [11.402], 'f1': [17.522]}, '64-42': {'exact': [21.662], 'f1': [26.912]}, '16-44': {'exact': [9.089], 'f1': [16.428]}, '16-42': {'exact': [4.683], 'f1': [6.779]}, '256-43': {'exact': [52.213], 'f1': [61.855]}, '256-45': {'exact': [40.973], 'f1': [50.231]}, '128-45': {'exact': [29.219], 'f1': [35.873]}, '256-42': {'exact': [41.515], 'f1': [50.887]}, '16-45': {'exact': [1.713], 'f1': [4.461]}, '128-46': {'exact': [39.688], 'f1': [49.168]}, '64-44': {'exact': [25.707], 'f1': [33.754]}, '256-44': {'exact': [48.568], 'f1': [58.361]}, '128-42': {'exact': [27.163], 'f1': [34.966]}}
    mosaic_w_b100_a0 = {'256-42': {'exact': 45.39830589131056,'f1': 53.33480713251173} ,'256-43': {'exact': 45.19843913581422,'f1': 54.24567595493678} ,'256-44': {'exact': 45.188921671266776,'f1': 52.941394445339995} ,'256-45': {'exact': 41.97201865423051,'f1': 50.58784693799245} ,'256-46': {'exact': 48.443894546492814,'f1': 57.641861586572546} ,'128-42': {'exact': 32.273722280384504,'f1': 39.49114257707035} ,'128-43': {'exact': 28.466736461406683,'f1': 35.49169086295526} ,'128-44': {'exact': 36.43285428761778,'f1': 43.7871060231018} ,'128-45': {'exact': 28.914057295136576,'f1': 36.68206212127552} ,'128-46': {'exact': 38.488626629865806,'f1': 45.85942274878873} ,'64-42': {'exact': 26.487103835538214,'f1': 33.99132463295243} ,'64-43': {'exact': 24.107737698677074,'f1': 31.19299060214086} ,'64-44': {'exact': 23.43199771580851,'f1': 29.710236654206277} ,'64-45': {'exact': 24.069667840487295,'f1': 30.628461984533608} ,'64-46': {'exact': 20.61482820976492,'f1': 26.39676031924598} ,'32-42': {'exact': 12.534500808984486,'f1': 16.61039733524734} ,'32-43': {'exact': 7.566384315218426,'f1': 10.458187860293629} ,'32-44': {'exact': 10.145617207575901,'f1': 13.089699684848846} ,'32-45': {'exact': 12.02055772342248,'f1': 16.759457620001616} ,'32-46': {'exact': 11.030741410488245,'f1': 15.22456013282724} ,'16-42': {'exact': 3.178833158846483,'f1': 4.522820987250254} ,'16-43': {'exact': 3.188350623393928,'f1': 4.64414960777035} ,'16-44': {'exact': 5.520129437517845,'f1': 8.370993698625112} ,'16-45': {'exact': 1.1135433520510136,'f1': 2.2770985465834883} ,'16-46': {'exact': 3.683258779861045,'f1': 5.007969331515544}}
    mosaic_w_b100_a1 =  {'256-42':{'exact': 49.7858570476825, 'f1': 57.37079988271525} ,'256-43':{'exact': 51.16588940706196, 'f1': 60.46925574405229} ,'256-44':{'exact': 51.679832492623966, 'f1': 61.26100346922336} ,'256-45':{'exact': 45.99790615779956, 'f1': 54.874672485582984} ,'256-46':{'exact': 52.23184543637575, 'f1': 62.2724565539392} ,'128-42':{'exact': 39.00256971542781, 'f1': 47.80993776576865} ,'128-43':{'exact': 39.154849148186926, 'f1': 48.79718776436416} ,'128-44':{'exact': 44.16103550014276, 'f1': 52.948878124119126} ,'128-45':{'exact': 34.4722565908442, 'f1': 43.10585568774017} ,'128-46':{'exact': 41.5627676786904, 'f1': 50.64313709695853} ,'64-42':{'exact': 29.684971923479583, 'f1': 38.14466943498521} ,'64-43':{'exact': 26.696488055581995, 'f1': 34.82179166469516} ,'64-44':{'exact': 30.06567050537737, 'f1': 39.13880423458638} ,'64-45':{'exact': 26.182544970019986, 'f1': 35.60921361608066} ,'64-46':{'exact': 26.115922718187875, 'f1': 32.914291124533854} ,'32-42':{'exact': 17.559722090035216, 'f1': 24.69251221996142} ,'32-43':{'exact': 15.361187779575522, 'f1': 22.6670501979822} ,'32-44':{'exact': 18.749405158465784, 'f1': 26.506625950029786} ,'32-45':{'exact': 11.459027315123251, 'f1': 14.746904023443546} ,'32-46':{'exact': 17.959455601027887, 'f1': 26.151910776159003} ,'16-42':{'exact': 2.1699819168173597, 'f1': 2.9552092046843454} ,'16-43':{'exact': 10.631007899495575, 'f1': 16.129110216938653} ,'16-44':{'exact': 6.357666317692966, 'f1': 9.879965461009986} ,'16-45':{'exact': 4.092509755401161, 'f1': 8.407950885606468} ,'16-46':{'exact': 7.3094127724374225, 'f1': 10.528210911915822}}
    mosaic_2pairs = {'16-44': {'exact': 5.844, 'f1': 10.028}, '64-42': {'exact': 27.915, 'f1': 36.496},
                     '16-45': {'exact': 2.789, 'f1': 5.664}, '128-44': {'exact': 43.323, 'f1': 52.249},
                     '16-42': {'exact': 4.606, 'f1': 6.448}, '256-45': {'exact': 51.432, 'f1': 61.101},
                     '128-45': {'exact': 32.093, 'f1': 40.903}, '64-43': {'exact': 21.024, 'f1': 29.088},
                     '64-46': {'exact': 29.457, 'f1': 38.085}, '64-45': {'exact': 25.526, 'f1': 34.967},
                     '16-43': {'exact': 10.593, 'f1': 15.511}, '16-46': {'exact': 4.035, 'f1': 5.851},
                     '128-43': {'exact': 34.729, 'f1': 45.188}, '32-45': {'exact': 17.807, 'f1': 25.613},
                     '32-44': {'exact': 9.375, 'f1': 12.329}, '256-44': {'exact': 51.413, 'f1': 61.543},
                     '32-42': {'exact': 16.341, 'f1': 22.559}, '256-42': {'exact': 52.594, 'f1': 61.348},
                     '256-46': {'exact': 51.823, 'f1': 61.318}, '32-43': {'exact': 12.972, 'f1': 21.194},
                     '256-43': {'exact': 51.756, 'f1': 61.193}, '128-42': {'exact': 39.412, 'f1': 49.808},
                     '128-46': {'exact': 44.094, 'f1': 53.837}, '64-44': {'exact': 25.726, 'f1': 34.979},
                     '32-46': {'exact': 16.199, 'f1': 22.795}}

    names = ['baseline', 'mosaic_w_b100_a0', 'mosaic_w_b100_a1','mosaic_2pairs']
    dicts = [baseline, mosaic_w_b100_a0, mosaic_w_b100_a1, mosaic_2pairs]
    plot_f1_em_dicts(names, dicts)

def plot_mosaic_unite():

    # get_f1_em_dict_mosaic_unite_vs_unite_single()

    baseline = {'64-43': {'exact': [23.289], 'f1': [31.024]}, '16-46': {'exact': [4.064], 'f1': [5.716]}, '16-43': {'exact': [5.511], 'f1': [9.563]}, '64-45': {'exact': [22.004], 'f1': [28.248]}, '32-42': {'exact': [7.052], 'f1': [11.504]}, '256-46': {'exact': [47.464], 'f1': [57.048]}, '128-43': {'exact': [30.494], 'f1': [39.791]}, '64-46': {'exact': [25.136], 'f1': [33.040]}, '128-44': {'exact': [35.719], 'f1': [43.534]}, '32-44': {'exact': [19.378], 'f1': [27.676]}, '32-43': {'exact': [11.402], 'f1': [17.522]}, '64-42': {'exact': [21.662], 'f1': [26.912]}, '16-44': {'exact': [9.089], 'f1': [16.428]}, '16-42': {'exact': [4.683], 'f1': [6.779]}, '256-43': {'exact': [52.213], 'f1': [61.855]}, '256-45': {'exact': [40.973], 'f1': [50.231]}, '128-45': {'exact': [29.219], 'f1': [35.873]}, '256-42': {'exact': [41.515], 'f1': [50.887]}, '16-45': {'exact': [1.713], 'f1': [4.461]}, '128-46': {'exact': [39.688], 'f1': [49.168]}, '64-44': {'exact': [25.707], 'f1': [33.754]}, '256-44': {'exact': [48.568], 'f1': [58.361]}, '128-42': {'exact': [27.163], 'f1': [34.966]}}
    mosaic_unite = {'16-42': {'exact': ['6.243'], 'f1': ['8.402']}, '16-43': {'exact': ['10.821'], 'f1': ['16.966']}, '16-44': {'exact': ['8.718'], 'f1': ['14.004']}, '16-45': {'exact': ['4.131'], 'f1': ['9.880']}, '16-46': {'exact': ['5.273'], 'f1': ['7.045']}, '32-42': {'exact': ['14.685'], 'f1': ['20.597']}, '32-43': {'exact': ['12.972'], 'f1': ['19.545']}, '32-44': {'exact': ['21.233'], 'f1': ['29.625']}, '32-45': {'exact': ['17.398'], 'f1': ['24.793']}, '32-46': {'exact': ['15.837'], 'f1': ['22.776']}, '64-42': {'exact': ['27.258'], 'f1': ['34.719']}, '64-43': {'exact': ['26.354'], 'f1': ['34.528']}, '64-44': {'exact': ['30.484'], 'f1': ['39.154']}, '64-45': {'exact': ['27.287'], 'f1': ['35.167']}, '64-46': {'exact': ['24.936'], 'f1': ['30.956']}, '128-42': {'exact': ['37.565'], 'f1': ['46.523']}, '128-43': {'exact': ['38.555'], 'f1': ['48.459']}, '128-44': {'exact': ['43.837'], 'f1': ['52.290']}, '128-45': {'exact': ['32.264'], 'f1': ['39.862']}, '128-46': {'exact': ['43.676'], 'f1': ['52.595']}, '256-42': {'exact': ['47.473'], 'f1': ['55.532']}, '256-43': {'exact': ['52.613'], 'f1': ['62.630']}, '256-44': {'exact': ['49.043'], 'f1': ['58.062']}, '256-45': {'exact': ['43.295'], 'f1': ['52.298']}, '256-46': {'exact': ['51.404'], 'f1': ['60.902']}}
    mosaic_unite_npairs_4 = {'16-42': {'exact': ['9.917'], 'f1': ['13.520']}, '16-43': {'exact': ['6.948'], 'f1': ['10.071']}, '16-45': {'exact': ['6.158'], 'f1': ['11.808']}, '16-46': {'exact': ['4.435'], 'f1': ['6.100']}, '32-42': {'exact': ['23.679'], 'f1': ['32.046']}, '32-44': {'exact': ['21.262'], 'f1': ['29.573']}, '32-45': {'exact': ['19.206'], 'f1': ['27.152']}, '32-46': {'exact': ['19.435'], 'f1': ['26.089']}, '64-42': {'exact': ['28.467'], 'f1': ['35.044']}, '64-43': {'exact': ['28.609'], 'f1': ['36.021']}, '64-44': {'exact': ['27.820'], 'f1': ['35.246']}, '64-45': {'exact': ['29.742'], 'f1': ['36.741']}, '64-46': {'exact': ['29.990'], 'f1': ['35.766']}, '128-42': {'exact': ['38.222'], 'f1': ['47.068']}, '128-43': {'exact': ['39.555'], 'f1': ['47.748']}, '128-44': {'exact': ['41.658'], 'f1': ['47.879']}, '128-45': {'exact': ['37.851'], 'f1': ['45.811']}, '128-46': {'exact': ['44.256'], 'f1': ['53.318']}, '256-42': {'exact': ['50.719'], 'f1': ['58.678']}, '256-43': {'exact': ['55.087'], 'f1': ['64.735']}, '256-44': {'exact': ['54.763'], 'f1': ['65.191']}, '256-45': {'exact': ['47.064'], 'f1': ['54.730']}, '256-46': {'exact': ['49.691'], 'f1': ['56.455']}}
    mosaic_unite_npairs_8 = {'16-42': {'exact': ['10.450'], 'f1': ['13.714']}, '16-43': {'exact': ['3.131'], 'f1': ['4.329']}, '16-45': {'exact': ['3.969'], 'f1': ['7.187']}, '16-46': {'exact': ['5.996'], 'f1': ['8.475']}, '32-42': {'exact': ['20.463'], 'f1': ['29.142']}, '32-43': {'exact': ['15.285'], 'f1': ['22.637']}, '32-44': {'exact': ['14.438'], 'f1': ['19.627']}, '32-45': {'exact': ['20.853'], 'f1': ['27.427']}, '32-46': {'exact': ['19.911'], 'f1': ['27.208']}, '64-42': {'exact': ['23.422'], 'f1': ['28.740']}, '64-43': {'exact': ['28.590'], 'f1': ['36.705']}, '64-44': {'exact': ['33.149'], 'f1': ['42.364']}, '64-45': {'exact': ['29.171'], 'f1': ['35.461']}, '64-46': {'exact': ['29.923'], 'f1': ['34.602']}, '128-42': {'exact': ['43.009'], 'f1': ['53.585']}, '128-43': {'exact': ['38.165'], 'f1': ['45.141']}, '128-44': {'exact': ['48.729'], 'f1': ['57.282']}, '128-45': {'exact': ['38.060'], 'f1': ['44.394']}, '128-46': {'exact': ['43.447'], 'f1': ['50.516']}, '256-42': {'exact': ['50.823'], 'f1': ['58.583']}, '256-43': {'exact': ['53.945'], 'f1': ['62.633']}, '256-44': {'exact': ['49.500'], 'f1': ['58.228']}, '256-45': {'exact': ['46.331'], 'f1': ['53.200']}, '256-46': {'exact': ['54.002'], 'f1': ['63.557']}}

    names = ['baseline', 'unite2', 'unite4', 'unite8']
    dicts = [baseline, mosaic_unite, mosaic_unite_npairs_4, mosaic_unite_npairs_8]
    plot_f1_em_dicts(names, dicts)


# ======================== RESULTS ========================
baseline_old = {'64-43': {'exact': ['23.289'], 'f1': ['31.024']}, '16-46': {'exact': ['4.064'], 'f1': ['5.716']}, '16-43': {'exact': ['5.511'], 'f1': ['9.563']}, '64-45': {'exact': ['22.004'], 'f1': ['28.248']}, '32-42': {'exact': ['7.052'], 'f1': ['11.504']}, '256-46': {'exact': ['47.464'], 'f1': ['57.048']}, '128-43': {'exact': ['30.494'], 'f1': ['39.791']}, '64-46': {'exact': ['25.136'], 'f1': ['33.040']}, '128-44': {'exact': ['35.719'], 'f1': ['43.534']}, '32-44': {'exact': ['19.378'], 'f1': ['27.676']}, '32-43': {'exact': ['11.402'], 'f1': ['17.522']}, '64-42': {'exact': ['21.662'], 'f1': ['26.912']}, '16-44': {'exact': ['9.089'], 'f1': ['16.428']}, '16-42': {'exact': ['4.683'], 'f1': ['6.779']}, '256-43': {'exact': ['52.213'], 'f1': ['61.855']}, '256-45': {'exact': ['40.973'], 'f1': ['50.231']}, '128-45': {'exact': ['29.219'], 'f1': ['35.873']}, '256-42': {'exact': ['41.515'], 'f1': ['50.887']}, '16-45': {'exact': ['1.713'], 'f1': ['4.461']}, '128-46': {'exact': ['39.688'], 'f1': ['49.168']}, '64-44': {'exact': ['25.707'], 'f1': ['33.754']}, '256-44': {'exact': ['48.568'], 'f1': ['58.361']}, '128-42': {'exact': ['27.163'], 'f1': ['34.966']}}
baseline = {'16-42': {'exact': ['4.683'], 'f1': ['6.779']}, '16-43': {'exact': ['5.511'], 'f1': ['9.563']}, '16-44': {'exact': ['9.089'], 'f1': ['16.428']}, '16-45': {'exact': ['1.713'], 'f1': ['4.461']}, '16-46': {'exact': ['4.064'], 'f1': ['5.716']}, '32-42': {'exact': ['7.052'], 'f1': ['11.504']}, '32-43': {'exact': ['11.402'], 'f1': ['17.522']}, '32-44': {'exact': ['19.378'], 'f1': ['27.676']}, '32-45': {'exact': ['10.469'], 'f1': ['15.059']}, '32-46': {'exact': ['13.781'], 'f1': ['21.021']}, '64-42': {'exact': ['21.662'], 'f1': ['26.912']}, '64-43': {'exact': ['23.289'], 'f1': ['31.024']}, '64-44': {'exact': ['25.707'], 'f1': ['33.754']}, '64-45': {'exact': ['22.004'], 'f1': ['28.248']}, '64-46': {'exact': ['25.136'], 'f1': ['33.040']}, '128-42': {'exact': ['27.163'], 'f1': ['34.966']}, '128-43': {'exact': ['30.494'], 'f1': ['39.791']}, '128-44': {'exact': ['35.719'], 'f1': ['43.534']}, '128-45': {'exact': ['29.219'], 'f1': ['35.873']}, '128-46': {'exact': ['39.688'], 'f1': ['49.168']}, '256-42': {'exact': ['41.515'], 'f1': ['50.887']}, '256-43': {'exact': ['52.213'], 'f1': ['61.855']}, '256-44': {'exact': ['48.568'], 'f1': ['58.361']}, '256-45': {'exact': ['40.973'], 'f1': ['50.231']}, '256-46': {'exact': ['47.464'], 'f1': ['57.048']}}
mosaic_2_False = {'16-42': {'exact': ['4.606'], 'f1': ['6.448']}, '16-43': {'exact': ['10.593'], 'f1': ['15.511']}, '16-44': {'exact': ['5.844'], 'f1': ['10.028']}, '16-45': {'exact': ['2.789'], 'f1': ['5.664']}, '16-46': {'exact': ['4.035'], 'f1': ['5.851']}, '32-42': {'exact': ['16.341'], 'f1': ['22.559']}, '32-43': {'exact': ['12.972'], 'f1': ['21.194']}, '32-44': {'exact': ['9.375'], 'f1': ['12.329']}, '32-45': {'exact': ['17.807'], 'f1': ['25.613']}, '32-46': {'exact': ['16.199'], 'f1': ['22.795']}, '64-42': {'exact': ['27.915'], 'f1': ['36.496']}, '64-43': {'exact': ['21.024'], 'f1': ['29.088']}, '64-44': {'exact': ['25.726'], 'f1': ['34.979']}, '64-45': {'exact': ['25.526'], 'f1': ['34.967']}, '64-46': {'exact': ['29.457'], 'f1': ['38.085']}, '128-42': {'exact': ['39.412'], 'f1': ['49.808']}, '128-43': {'exact': ['34.729'], 'f1': ['45.188']}, '128-44': {'exact': ['43.323'], 'f1': ['52.249']}, '128-45': {'exact': ['32.093'], 'f1': ['40.903']}, '128-46': {'exact': ['44.094'], 'f1': ['53.837']}, '256-42': {'exact': ['52.594'], 'f1': ['61.348']}, '256-43': {'exact': ['51.756'], 'f1': ['61.193']}, '256-44': {'exact': ['51.413'], 'f1': ['61.543']}, '256-45': {'exact': ['51.432'], 'f1': ['61.101']}, '256-46': {'exact': ['51.823'], 'f1': ['61.318']}}
mosaic_2_False_old = {'16-44': {'exact': ['5.844'], 'f1': ['10.028']}, '64-42': {'exact': ['27.915'], 'f1': ['36.496']},'16-45': {'exact': ['2.789'], 'f1': ['5.664']}, '128-44': {'exact': ['43.323'], 'f1': ['52.249']},'16-42': {'exact': ['4.606'], 'f1': ['6.448']}, '256-45': {'exact': ['51.432'], 'f1': ['61.101']},'128-45': {'exact': ['32.093'], 'f1': ['40.903']}, '64-43': {'exact': ['21.024'], 'f1': ['29.088']},'64-46': {'exact': ['29.457'], 'f1': ['38.085']}, '64-45': {'exact': ['25.526'], 'f1': ['34.967']},'16-43': {'exact': ['10.593'], 'f1': ['15.511']}, '16-46': {'exact': ['4.035'], 'f1': ['5.851']},'128-43': {'exact': ['34.729'], 'f1': ['45.188']}, '32-45': {'exact': ['17.807'], 'f1': ['25.613']},'32-44': {'exact': ['9.375'], 'f1': ['12.329']}, '256-44': {'exact': ['51.413'], 'f1': ['61.543']},'32-42': {'exact': ['16.341'], 'f1': ['22.559']}, '256-42': {'exact': ['52.594'], 'f1': ['61.348']},'256-46': {'exact': ['51.823'], 'f1': ['61.318']}, '32-43': {'exact': ['12.972'], 'f1': ['21.194']},'256-43': {'exact': ['51.756'], 'f1': ['61.193']}, '128-42': {'exact': ['39.412'], 'f1': ['49.808']},'128-46': {'exact': ['44.094'], 'f1': ['53.837']}, '64-44': {'exact': ['25.726'], 'f1': ['34.979']},'32-46': {'exact': ['16.199'], 'f1': ['22.795']}}
lorem_ipsum = {'16-42': {'exact': ['4.216'], 'f1': ['7.610']}, '16-43': {'exact': ['4.578'], 'f1': ['8.178']}, '16-44': {'exact': ['5.844'], 'f1': ['10.727']}, '16-45': {'exact': ['3.874'], 'f1': ['8.646']}, '16-46': {'exact': ['4.397'], 'f1': ['6.731']}, '32-42': {'exact': ['8.090'], 'f1': ['12.467']}, '32-43': {'exact': ['8.366'], 'f1': ['13.197']}, '32-44': {'exact': ['9.860'], 'f1': ['15.384']}, '32-45': {'exact': ['9.508'], 'f1': ['13.985']}, '32-46': {'exact': ['9.641'], 'f1': ['14.836']}, '64-42': {'exact': ['13.496'], 'f1': ['19.428']}, '64-43': {'exact': ['15.875'], 'f1': ['22.273']}, '64-44': {'exact': ['16.256'], 'f1': ['22.237']}, '64-45': {'exact': ['18.036'], 'f1': ['24.494']}, '64-46': {'exact': ['19.216'], 'f1': ['26.109']}, '128-42': {'exact': ['25.221'], 'f1': ['33.037']}, '128-43': {'exact': ['31.826'], 'f1': ['40.716']}, '128-44': {'exact': ['34.092'], 'f1': ['42.654']}, '128-45': {'exact': ['20.358'], 'f1': ['25.741']}, '128-46': {'exact': ['34.092'], 'f1': ['42.702']}, '256-42': {'exact': ['42.457'], 'f1': ['51.706']}, '256-43': {'exact': ['48.349'], 'f1': ['56.793']}, '256-44': {'exact': ['45.808'], 'f1': ['55.555']}, '256-45': {'exact': ['41.096'], 'f1': ['49.110']}, '256-46': {'exact': ['46.731'], 'f1': ['56.319']}}
mosaic_context_shuffle = {'16-42': {'exact': ['3.674'], 'f1': ['7.621']}, '16-43': {'exact': ['4.882'], 'f1': ['8.826']}, '16-44': {'exact': ['5.682'], 'f1': ['10.412']}, '16-45': {'exact': ['0.143'], 'f1': ['0.344']}, '16-46': {'exact': ['5.101'], 'f1': ['8.131']}, '32-42': {'exact': ['7.814'], 'f1': ['12.753']}, '32-43': {'exact': ['7.271'], 'f1': ['11.348']}, '32-44': {'exact': ['9.917'], 'f1': ['13.277']}, '32-45': {'exact': ['8.613'], 'f1': ['12.620']}, '32-46': {'exact': ['11.288'], 'f1': ['16.314']}, '64-42': {'exact': ['17.845'], 'f1': ['24.019']}, '64-43': {'exact': ['22.537'], 'f1': ['30.352']}, '64-44': {'exact': ['23.356'], 'f1': ['29.715']}, '64-46': {'exact': ['16.741'], 'f1': ['22.481']}, '128-42': {'exact': ['24.764'], 'f1': ['32.411']}, '128-43': {'exact': ['29.885'], 'f1': ['38.282']}, '128-44': {'exact': ['35.633'], 'f1': ['43.382']}, '128-45': {'exact': ['25.326'], 'f1': ['31.737']}, '128-46': {'exact': ['36.680'], 'f1': ['43.972']}, '256-42': {'exact': ['41.734'], 'f1': ['50.528']}, '256-43': {'exact': ['50.719'], 'f1': ['60.414']}, '256-44': {'exact': ['46.436'], 'f1': ['56.072']}, '256-45': {'exact': ['34.263'], 'f1': ['42.644']}}
lorem_ipsum_double = {'128-42': {'exact': ['29.951'], 'f1': ['38.315']}, '128-43': {'exact': ['36.576'], 'f1': ['45.416']}, '128-44': {'exact': ['38.612'], 'f1': ['47.097']}, '128-45': {'exact': ['28.514'], 'f1': ['35.158']}, '256-42': {'exact': ['50.795'], 'f1': ['59.677']}, '256-43': {'exact': ['51.699'], 'f1': ['60.965']}, '256-44': {'exact': ['50.281'], 'f1': ['58.919']}, '256-45': {'exact': ['47.349'], 'f1': ['56.562']}, '256-46': {'exact': ['49.814'], 'f1': ['58.830']}}

if __name__ == '__main__':
    names = ['baseline', 'baseline_old','mosaic_2_False', 'mosaic_2_False_old', 'lorem_ipsum']
    dicts = [baseline, baseline_old, mosaic_2_False, mosaic_2_False_old, lorem_ipsum_double]
    names = ['baseline', 'lorem_ipsum_double', ]
    dicts = [baseline, lorem_ipsum_double, ]

    plot_f1_em_dicts(names, dicts, show_min_max=False)
